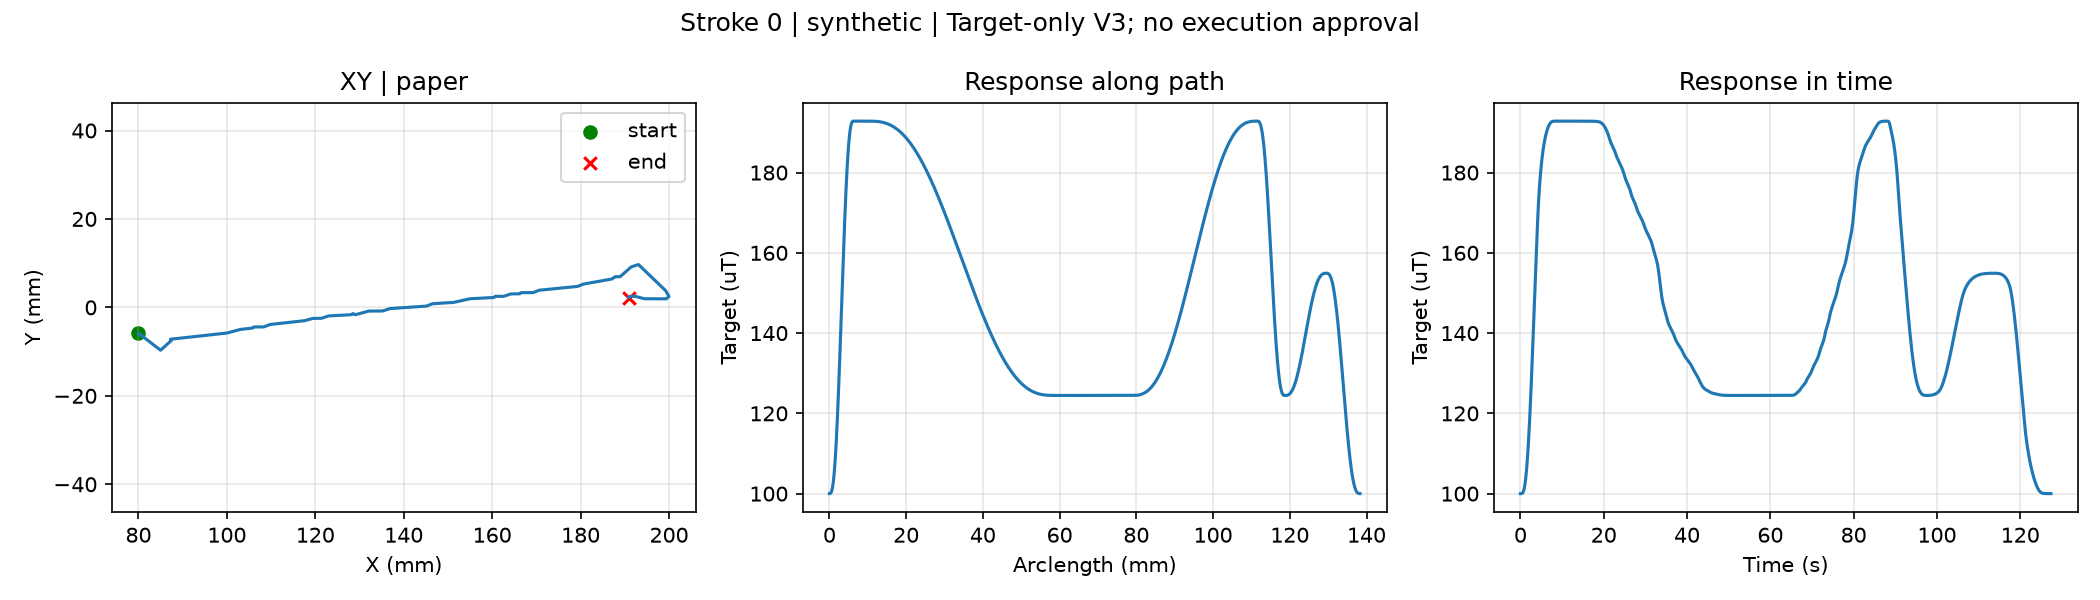

Data behind this chart, as committed beside it:
t_s, s, x_mm, y_mm, g_target_uT
0.0, 0.0, 80.0, -5.82, 100.0
0.06, 0.0001771, 80.02, -5.835, 100
0.12, 0.0003542, 80.04, -5.85, 100
0.18, 0.0005313, 80.06, -5.865, 100
0.24, 0.0007083, 80.08, -5.88, 100
0.3, 0.001085, 80.12, -5.912, 100
0.36, 0.001482, 80.16, -5.946, 100
0.42, 0.001916, 80.21, -5.983, 100.1
0.48, 0.00235, 80.26, -6.019, 100.1
0.54, 0.002783, 80.3, -6.056, 100.2
0.6, 0.003217, 80.35, -6.093, 100.3
0.66, 0.003651, 80.4, -6.13, 100.4
0.72, 0.004085, 80.45, -6.167, 100.6
0.78, 0.004519, 80.49, -6.204, 100.8
0.84, 0.004953, 80.54, -6.24, 101
0.9, 0.005387, 80.59, -6.277, 101.3
0.96, 0.00582, 80.64, -6.314, 101.6
1.02, 0.006254, 80.68, -6.351, 101.9
1.08, 0.006688, 80.73, -6.388, 102.3
1.14, 0.007122, 80.78, -6.425, 102.8
1.2, 0.007556, 80.82, -6.461, 103.2
1.26, 0.00799, 80.87, -6.498, 103.8
1.32, 0.008423, 80.92, -6.535, 104.3
1.38, 0.008857, 80.97, -6.572, 105
1.44, 0.009291, 81.01, -6.609, 105.6
1.5, 0.009725, 81.06, -6.646, 106.4
1.56, 0.01016, 81.11, -6.682, 107.1
1.62, 0.01059, 81.16, -6.719, 108
1.68, 0.01103, 81.2, -6.756, 108.8
1.74, 0.01146, 81.25, -6.793, 109.7
1.8, 0.01189, 81.3, -6.83, 110.7
1.86, 0.01233, 81.35, -6.867, 111.7
1.92, 0.01276, 81.39, -6.903, 112.8
1.98, 0.0132, 81.44, -6.94, 113.9
2.04, 0.01363, 81.49, -6.977, 115
2.1, 0.01406, 81.54, -7.014, 116.2
2.16, 0.0145, 81.58, -7.051, 117.4
2.22, 0.01493, 81.63, -7.088, 118.7
2.28, 0.01536, 81.68, -7.124, 120
2.34, 0.0158, 81.72, -7.161, 121.3
2.4, 0.01623, 81.77, -7.198, 122.7
2.46, 0.01667, 81.82, -7.235, 124.1
2.52, 0.0171, 81.87, -7.272, 125.5
2.58, 0.01753, 81.91, -7.309, 127
2.64, 0.01797, 81.96, -7.345, 128.5
2.7, 0.0184, 82.01, -7.382, 130
2.76, 0.01884, 82.06, -7.419, 131.6
2.82, 0.01927, 82.1, -7.456, 133.1
2.88, 0.0197, 82.15, -7.493, 134.7
2.94, 0.02014, 82.2, -7.53, 136.3
3.0, 0.02057, 82.25, -7.566, 137.9
3.06, 0.021, 82.29, -7.603, 139.6
3.12, 0.02144, 82.34, -7.64, 141.2
3.18, 0.02187, 82.39, -7.677, 142.9
3.24, 0.02231, 82.44, -7.714, 144.5
3.3, 0.02274, 82.48, -7.751, 146.2
3.36, 0.02317, 82.53, -7.788, 147.8
3.42, 0.02361, 82.58, -7.824, 149.5
3.48, 0.02404, 82.62, -7.861, 151.1
3.54, 0.02448, 82.67, -7.898, 152.8
... 2,064 more rows
